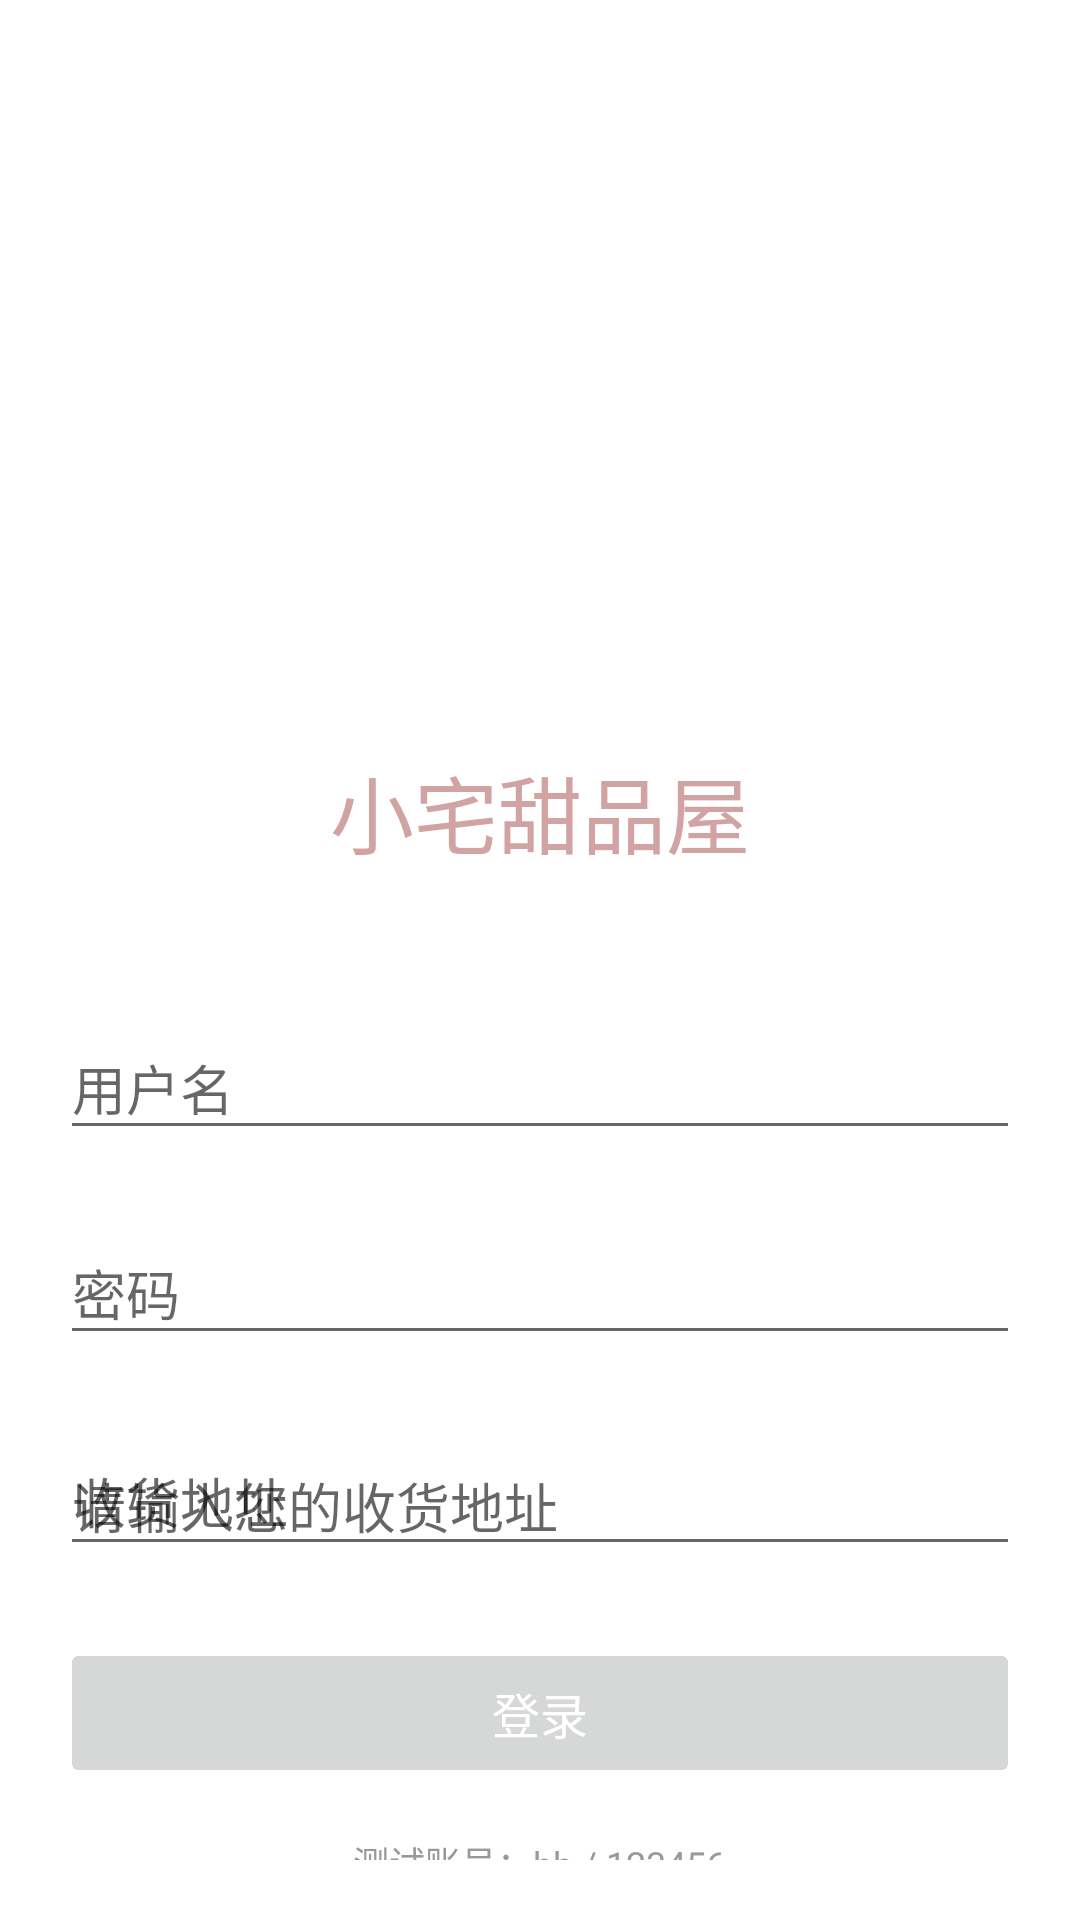

Here is an Android app screen rendered from its layout file. Give the layout XML and the strings, colors and styles it references.
<!-- AndroidManifest.xml: application theme Theme.Bigwork -->
<!-- res/layout/activity_login.xml -->
<?xml version="1.0" encoding="utf-8"?>
<LinearLayout xmlns:android="http://schemas.android.com/apk/res/android"
    android:layout_width="match_parent"
    android:layout_height="match_parent"
    android:orientation="vertical"
    android:layout_marginTop="60dp"
    android:background="#FFFFFF"
    android:padding="20dp">

    
    <ImageView
        android:layout_width="120dp"
        android:layout_height="120dp"
        android:layout_gravity="center_horizontal"
        android:layout_marginTop="60dp"
        android:layout_marginBottom="30dp"
        android:src="@drawable/coffee_logo"
        android:scaleType="centerInside" />
    
    <TextView
        android:layout_width="wrap_content"
        android:layout_height="wrap_content"
        android:layout_gravity="center_horizontal"
        android:layout_marginTop="20dp"
        android:layout_marginBottom="40dp"
        android:text="小宅甜品屋"
        android:textSize="28sp"
        android:textColor="#D1A3A3"
        android:fontFamily="sans-serif-medium" />

    
    <com.google.android.material.textfield.TextInputLayout
        android:layout_width="match_parent"
        android:layout_height="wrap_content"
        android:layout_marginBottom="16dp"
        android:hint="用户名">

        <com.google.android.material.textfield.TextInputEditText
            android:id="@+id/et_username"
            android:layout_width="match_parent"
            android:layout_height="wrap_content"
            android:maxLines="1"
            android:singleLine="true" />

    </com.google.android.material.textfield.TextInputLayout>

    
    <com.google.android.material.textfield.TextInputLayout
        android:layout_width="match_parent"
        android:layout_height="wrap_content"
        android:layout_marginBottom="16dp"
        android:hint="密码">

        <com.google.android.material.textfield.TextInputEditText
            android:id="@+id/et_password"
            android:layout_width="match_parent"
            android:layout_height="wrap_content"
            android:maxLines="1"
            android:singleLine="true"
            android:inputType="textPassword" />

    </com.google.android.material.textfield.TextInputLayout>

    
    <com.google.android.material.textfield.TextInputLayout
        android:layout_width="match_parent"
        android:layout_height="wrap_content"
        android:layout_marginBottom="24dp"
        android:hint="收货地址">

        <com.google.android.material.textfield.TextInputEditText
            android:id="@+id/et_address"
            android:layout_width="match_parent"
            android:layout_height="wrap_content"
            android:maxLines="2"
            android:hint="请输入您的收货地址" />

    </com.google.android.material.textfield.TextInputLayout>

    
    <Button
        android:id="@+id/btn_login"
        android:layout_width="match_parent"
        android:layout_height="50dp"
        android:layout_marginBottom="16dp"
        android:text="登录"
        android:textSize="16sp"
        android:textColor="#FFFFFF"
        android:enabled="false" />

    
    <TextView
        android:layout_width="wrap_content"
        android:layout_height="wrap_content"
        android:layout_gravity="center_horizontal"
        android:text="测试账号：hh / 123456"
        android:textSize="12sp"
        android:textColor="#999999" />

</LinearLayout>
<!-- resources referenced by this layout -->
<resources>
  <style name="Theme.Bigwork" parent="Base.Theme.Bigwork" />
  <style name="Base.Theme.Bigwork" parent="Theme.MaterialComponents.DayNight.Bridge">
          
          <item name="android:windowDrawsSystemBarBackgrounds">true</item>
          <item name="android:statusBarColor">@android:color/transparent</item>
          <item name="android:windowTranslucentStatus">true</item>
          
      </style>
</resources>
